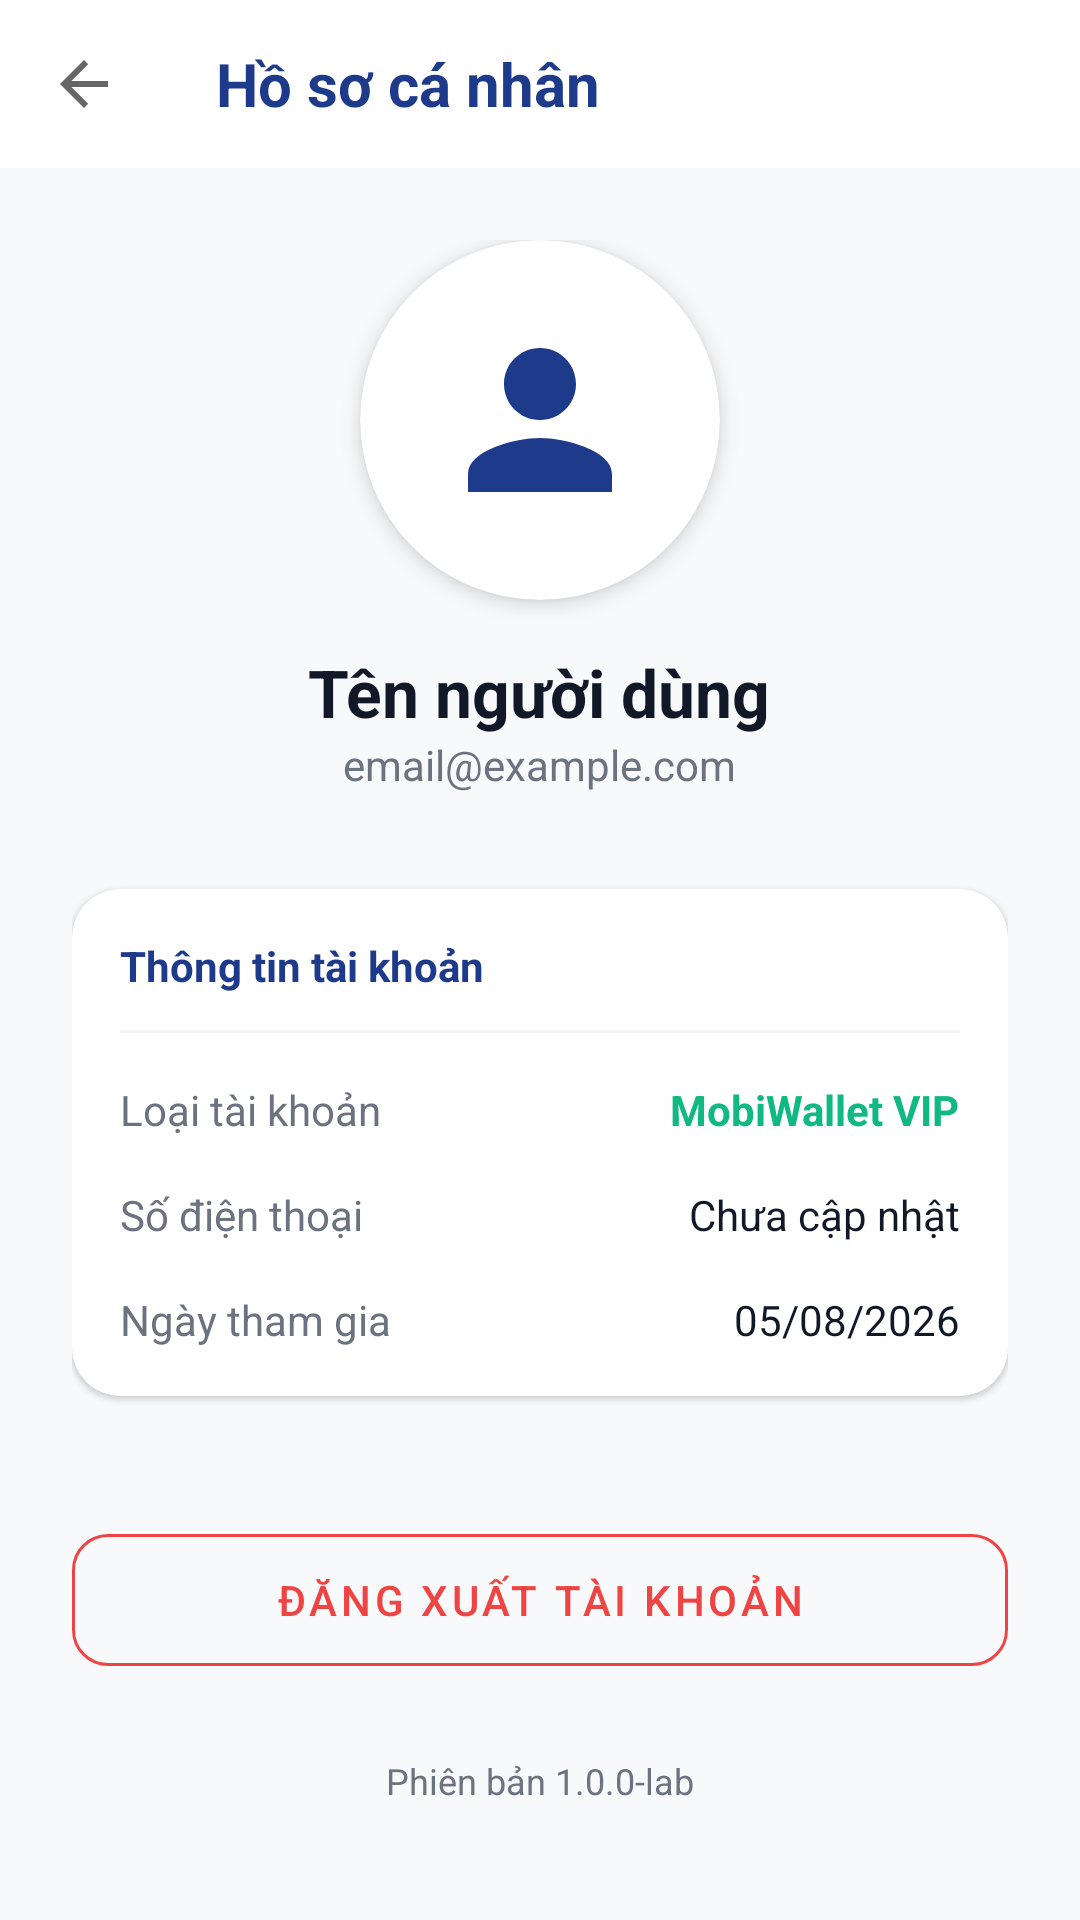

Here is an Android app screen rendered from its layout file. Give the layout XML and the strings, colors and styles it references.
<!-- AndroidManifest.xml: activity theme Theme.AndroidSecurityLab -->
<!-- res/layout/activity_profile.xml -->
<?xml version="1.0" encoding="utf-8"?>
<LinearLayout xmlns:android="http://schemas.android.com/apk/res/android"
    xmlns:app="http://schemas.android.com/apk/res-auto"
    android:layout_width="match_parent"
    android:layout_height="match_parent"
    android:background="@color/bg"
    android:orientation="vertical">

    <com.google.android.material.appbar.AppBarLayout
        android:layout_width="match_parent"
        android:layout_height="wrap_content"
        android:background="@color/white"
        app:elevation="4dp">
        <androidx.appcompat.widget.Toolbar
            android:id="@+id/toolbarProfile"
            android:layout_width="match_parent"
            android:layout_height="?attr/actionBarSize"
            app:navigationIcon="?attr/homeAsUpIndicator">
            <TextView
                android:layout_width="wrap_content"
                android:layout_height="wrap_content"
                android:text="Hồ sơ cá nhân"
                android:textColor="@color/primary"
                android:textSize="20sp"
                android:textStyle="bold" />
        </androidx.appcompat.widget.Toolbar>
    </com.google.android.material.appbar.AppBarLayout>

    <ScrollView
        android:layout_width="match_parent"
        android:layout_height="match_parent">

        <LinearLayout
            android:layout_width="match_parent"
            android:layout_height="wrap_content"
            android:gravity="center_horizontal"
            android:orientation="vertical"
            android:padding="24dp">

            
            <com.google.android.material.card.MaterialCardView
                android:layout_width="120dp"
                android:layout_height="120dp"
                app:cardCornerRadius="60dp"
                app:cardElevation="4dp">
                <ImageView
                    android:layout_width="match_parent"
                    android:layout_height="match_parent"
                    android:padding="24dp"
                    android:src="@drawable/ic_profile_nav"
                    app:tint="@color/primary" />
            </com.google.android.material.card.MaterialCardView>

            <TextView
                android:id="@+id/tvProfileName"
                android:layout_width="wrap_content"
                android:layout_height="wrap_content"
                android:layout_marginTop="16dp"
                android:text="Tên người dùng"
                android:textColor="@color/text"
                android:textSize="22sp"
                android:textStyle="bold" />

            <TextView
                android:id="@+id/tvProfileEmail"
                android:layout_width="wrap_content"
                android:layout_height="wrap_content"
                android:text="email@example.com"
                android:textColor="@color/muted"
                android:textSize="14sp" />

            
            <com.google.android.material.card.MaterialCardView
                android:layout_width="match_parent"
                android:layout_height="wrap_content"
                android:layout_marginTop="32dp"
                app:cardCornerRadius="16dp"
                app:cardElevation="1dp">
                <LinearLayout
                    android:layout_width="match_parent"
                    android:layout_height="wrap_content"
                    android:orientation="vertical"
                    android:padding="16dp">

                    <TextView
                        android:layout_width="wrap_content"
                        android:layout_height="wrap_content"
                        android:text="Thông tin tài khoản"
                        android:textColor="@color/primary"
                        android:textStyle="bold" />

                    <View android:layout_width="match_parent" android:layout_height="1dp" android:background="#F3F4F6" android:layout_marginTop="12dp" />

                    <RelativeLayout android:layout_width="match_parent" android:layout_height="wrap_content" android:layout_marginTop="16dp">
                        <TextView android:layout_width="wrap_content" android:layout_height="wrap_content" android:text="Loại tài khoản" android:textColor="@color/muted" />
                        <TextView android:id="@+id/tvAccountType" android:layout_width="wrap_content" android:layout_height="wrap_content" android:layout_alignParentEnd="true" android:text="MobiWallet VIP" android:textColor="@color/accent" android:textStyle="bold" />
                    </RelativeLayout>

                    <RelativeLayout android:layout_width="match_parent" android:layout_height="wrap_content" android:layout_marginTop="16dp">
                        <TextView android:layout_width="wrap_content" android:layout_height="wrap_content" android:text="Số điện thoại" android:textColor="@color/muted" />
                        <TextView android:id="@+id/tvProfilePhone" android:layout_width="wrap_content" android:layout_height="wrap_content" android:layout_alignParentEnd="true" android:text="Chưa cập nhật" android:textColor="@color/text" />
                    </RelativeLayout>

                    <RelativeLayout android:layout_width="match_parent" android:layout_height="wrap_content" android:layout_marginTop="16dp">
                        <TextView android:layout_width="wrap_content" android:layout_height="wrap_content" android:text="Ngày tham gia" android:textColor="@color/muted" />
                        <TextView android:layout_width="wrap_content" android:layout_height="wrap_content" android:layout_alignParentEnd="true" android:text="05/08/2026" android:textColor="@color/text" />
                    </RelativeLayout>

                </LinearLayout>
            </com.google.android.material.card.MaterialCardView>

            <com.google.android.material.button.MaterialButton
                android:id="@+id/btnProfileLogout"
                style="@style/Widget.MaterialComponents.Button.OutlinedButton"
                android:layout_width="match_parent"
                android:layout_height="56dp"
                android:layout_marginTop="40dp"
                android:text="ĐĂNG XUẤT TÀI KHOẢN"
                android:textColor="@color/danger"
                app:cornerRadius="12dp"
                app:strokeColor="@color/danger" />

            <TextView
                android:layout_width="wrap_content"
                android:layout_height="wrap_content"
                android:layout_marginTop="24dp"
                android:text="Phiên bản 1.0.0-lab"
                android:textColor="@color/muted"
                android:textSize="12sp" />

        </LinearLayout>
    </ScrollView>
</LinearLayout>
<!-- resources referenced by this layout -->
<resources>
  <color name="accent">#10B981</color>
  <color name="bg">#F8F9FA</color>
  <color name="danger">#EF4444</color>
  <color name="muted">#6B7280</color>
  <color name="primary">#1E3A8A</color>
  <color name="text">#111827</color>
  <color name="white">#FFFFFF</color>
  <!-- drawable ic_profile_nav (drawable) -->
  <?xml version="1.0" encoding="utf-8"?>
  <vector xmlns:android="http://schemas.android.com/apk/res/android"
      android:width="24dp"
      android:height="24dp"
      android:viewportWidth="24"
      android:viewportHeight="24">
      <path
          android:fillColor="#1E3A8A"
          android:pathData="M12,12c2.21,0 4,-1.79 4,-4s-1.79,-4 -4,-4 -4,1.79 -4,4 1.79,4 4,4zm0,2c-2.67,0 -8,1.34 -8,4v2h16v-2c0,-2.66 -5.33,-4 -8,-4z" />
  </vector>
  <style name="Theme.AndroidSecurityLab" parent="Theme.MaterialComponents.DayNight.NoActionBar">
          <item name="colorPrimary">@color/accent</item>
          <item name="colorPrimaryVariant">@color/bg</item>
          <item name="colorOnPrimary">@color/bg</item>
          <item name="android:statusBarColor">@color/bg</item>
          <item name="android:navigationBarColor">@color/bg</item>
          <item name="android:windowBackground">@color/bg</item>
          <item name="android:textColor">@color/text</item>
      </style>
</resources>
